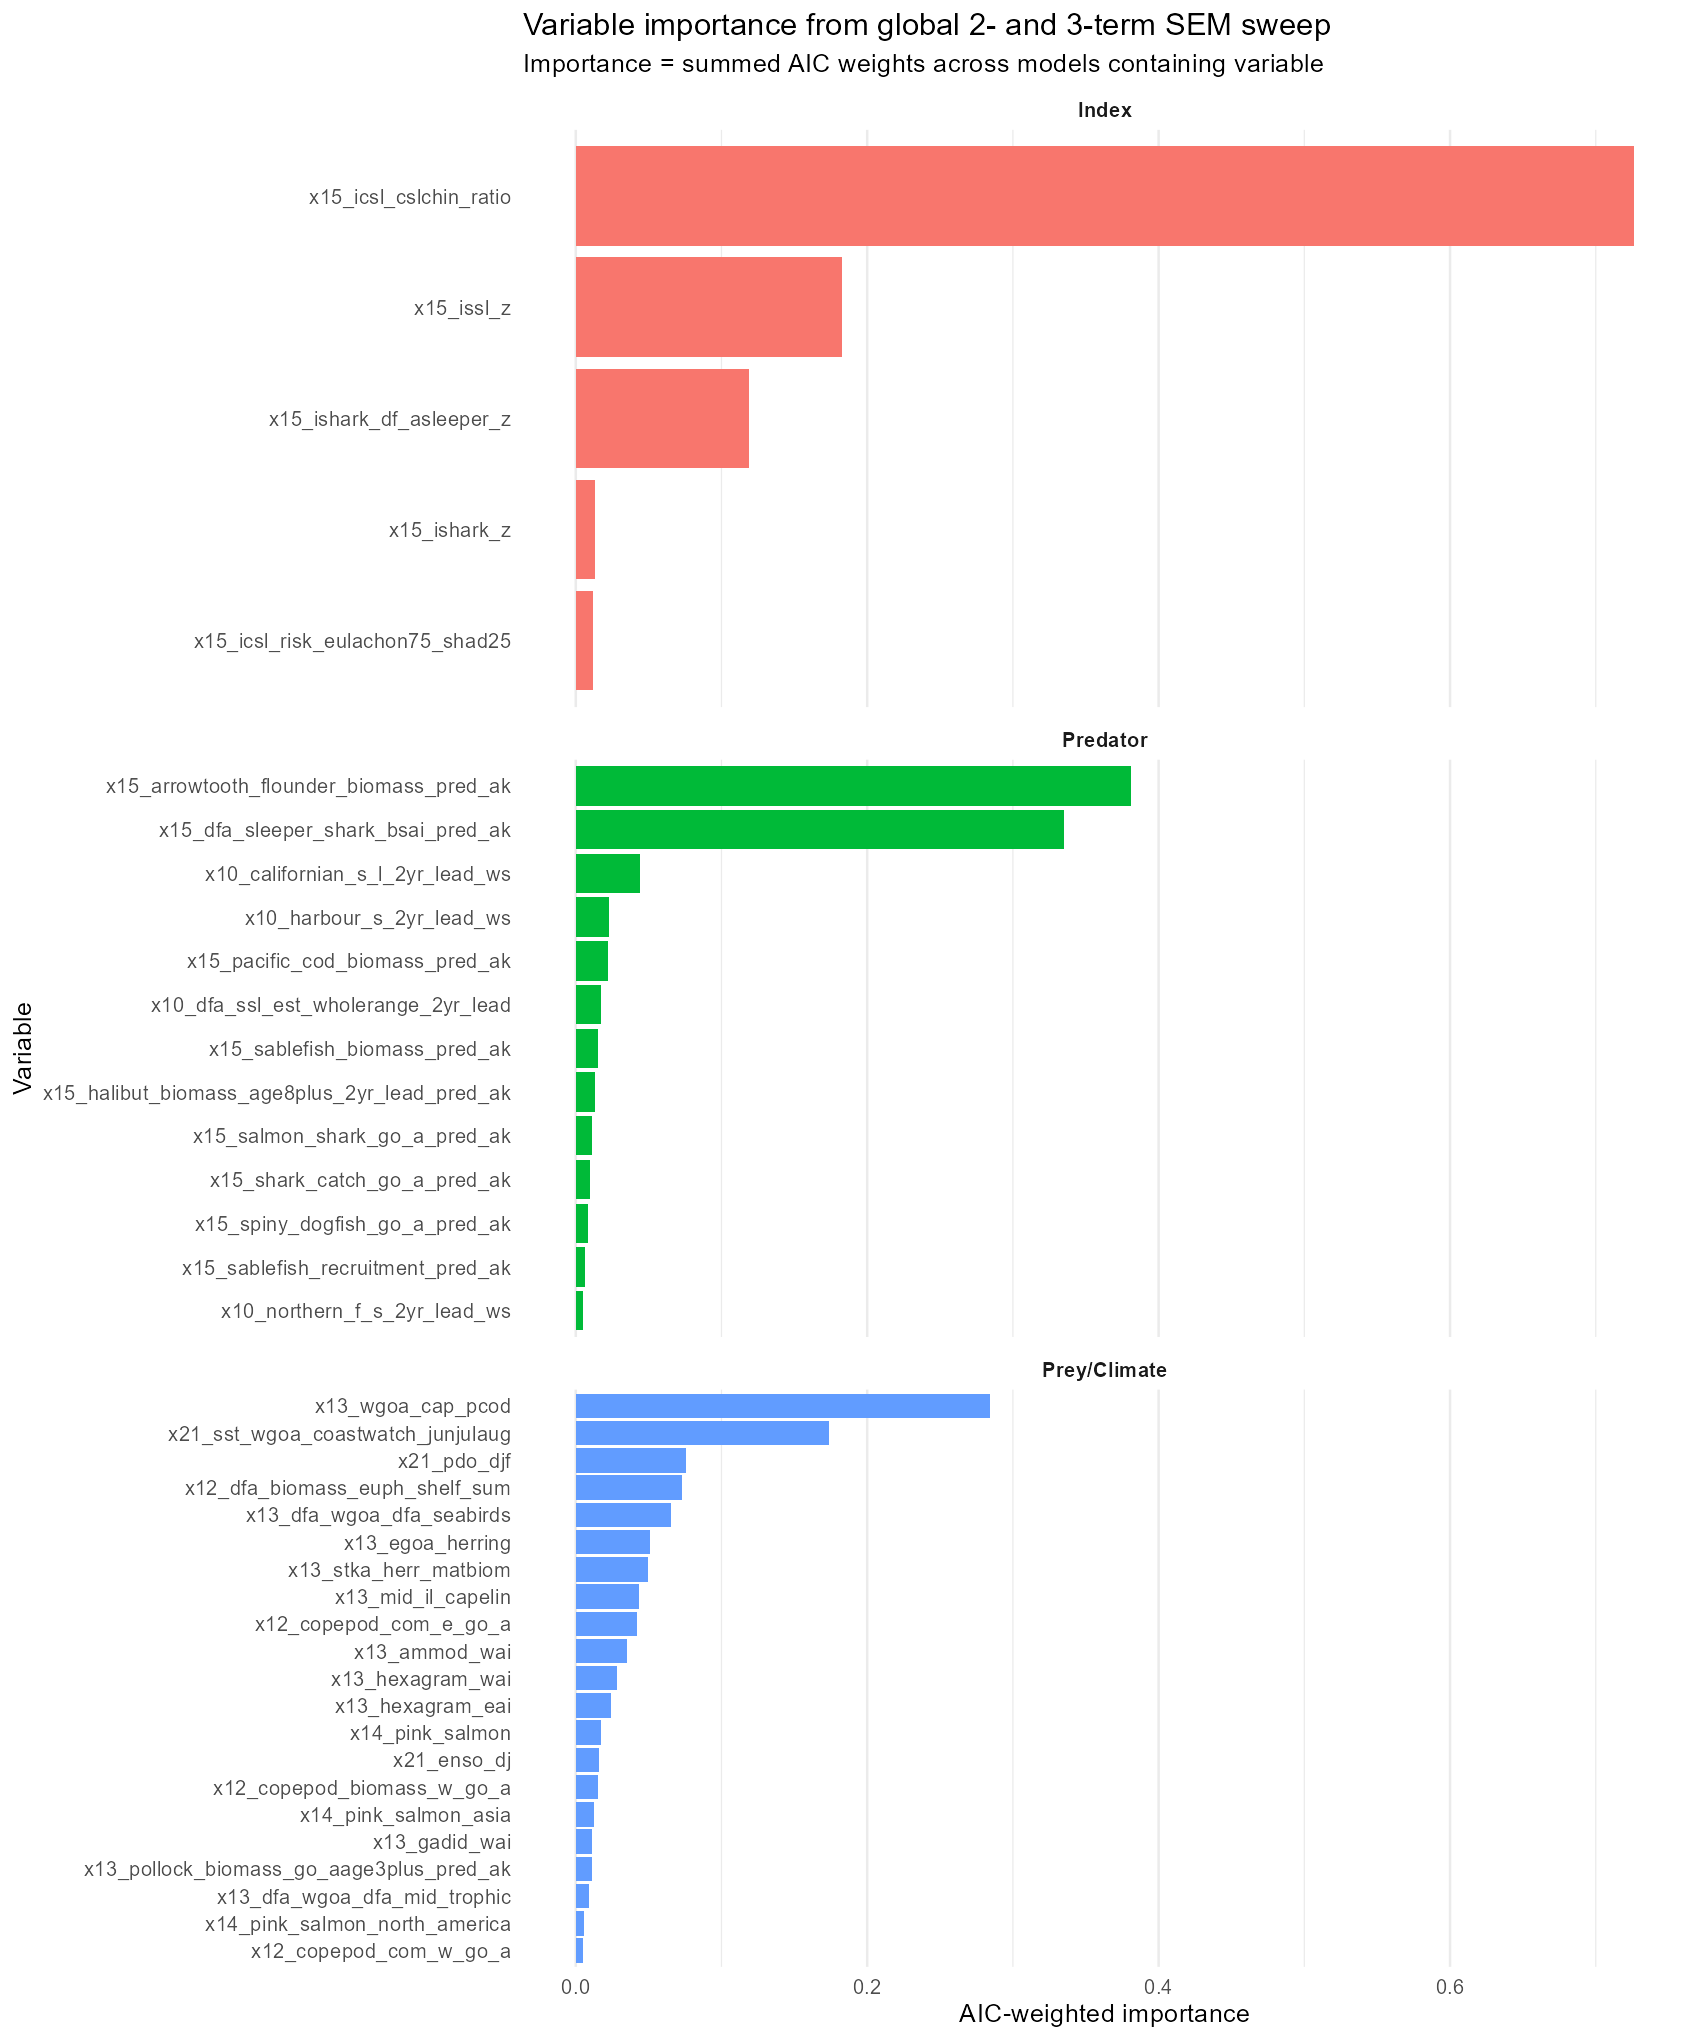

The table this chart was drawn from, first rows:
variable, importance, n_models, in_any_index_model_weight, var_group
x15_icsl_cslchin_ratio, 0.7264, 741, 0.7264, Index
x15_arrowtooth_flounder_biomass_pred_ak, 0.3809, 741, 0.3596, Predator
x15_dfa_sleeper_shark_bsai_pred_ak, 0.335, 741, 0.3216, Predator
x13_wgoa_cap_pcod, 0.2844, 741, 0.2803, Prey
x15_issl_z, 0.1828, 741, 0.1828, Index
x21_sst_wgoa_coastwatch_junjulaug, 0.1735, 741, 0.09667, Climate
x15_ishark_df_asleeper_z, 0.1191, 741, 0.1191, Index
x21_pdo_djf, 0.07585, 741, 0.06908, Climate
x12_dfa_biomass_euph_shelf_sum, 0.0728, 741, 0.02647, Prey
x13_dfa_wgoa_dfa_seabirds, 0.06562, 741, 0.05915, Prey
x13_egoa_herring, 0.0506, 741, 0.02176, Prey
x13_stka_herr_matbiom, 0.0497, 741, 0.01405, Prey
x10_californian_s_l_2yr_lead_ws, 0.04396, 741, 0.04116, Predator
x13_mid_il_capelin, 0.04322, 741, 0.04094, Prey
x12_copepod_com_e_go_a, 0.04199, 741, 0.0397, Prey
x13_ammod_wai, 0.0349, 741, 0.01802, Prey
x13_hexagram_wai, 0.02845, 741, 0.004736, Prey
x13_hexagram_eai, 0.02393, 741, 0.00418, Prey
x10_harbour_s_2yr_lead_ws, 0.02248, 741, 0.006685, Predator
x15_pacific_cod_biomass_pred_ak, 0.02218, 741, 0.002904, Predator
x10_dfa_ssl_est_wholerange_2yr_lead, 0.01755, 741, 0.01518, Predator
x14_pink_salmon, 0.01721, 740, 0.01591, Competitor
x21_enso_dj, 0.01616, 741, 0.006674, Climate
x12_copepod_biomass_w_go_a, 0.01553, 741, 0.01132, Prey
x15_sablefish_biomass_pred_ak, 0.01528, 741, 0.009183, Predator
x15_ishark_z, 0.01311, 741, 0.01311, Index
x15_halibut_biomass_age8plus_2yr_lead_pr…, 0.01288, 741, 0.004737, Predator
x14_pink_salmon_asia, 0.01284, 740, 0.01106, Competitor
x15_icsl_risk_eulachon75_shad25, 0.01176, 741, 0.01176, Index
x15_salmon_shark_go_a_pred_ak, 0.0114, 741, 0.009778, Predator
x13_gadid_wai, 0.01125, 741, 0.008955, Prey
x13_pollock_biomass_go_aage3plus_pred_ak, 0.01121, 741, 0.008285, Prey
x15_shark_catch_go_a_pred_ak, 0.009514, 741, 0.004077, Predator
x13_dfa_wgoa_dfa_mid_trophic, 0.008735, 741, 0.005754, Prey
x15_spiny_dogfish_go_a_pred_ak, 0.008651, 741, 0.006243, Predator
x15_sablefish_recruitment_pred_ak, 0.00625, 741, 0.004733, Predator
x14_pink_salmon_north_america, 0.005735, 740, 0.00288, Competitor
x12_copepod_com_w_go_a, 0.005036, 741, 0.003278, Prey
x10_northern_f_s_2yr_lead_ws, 0.004818, 741, 0.003362, Predator
